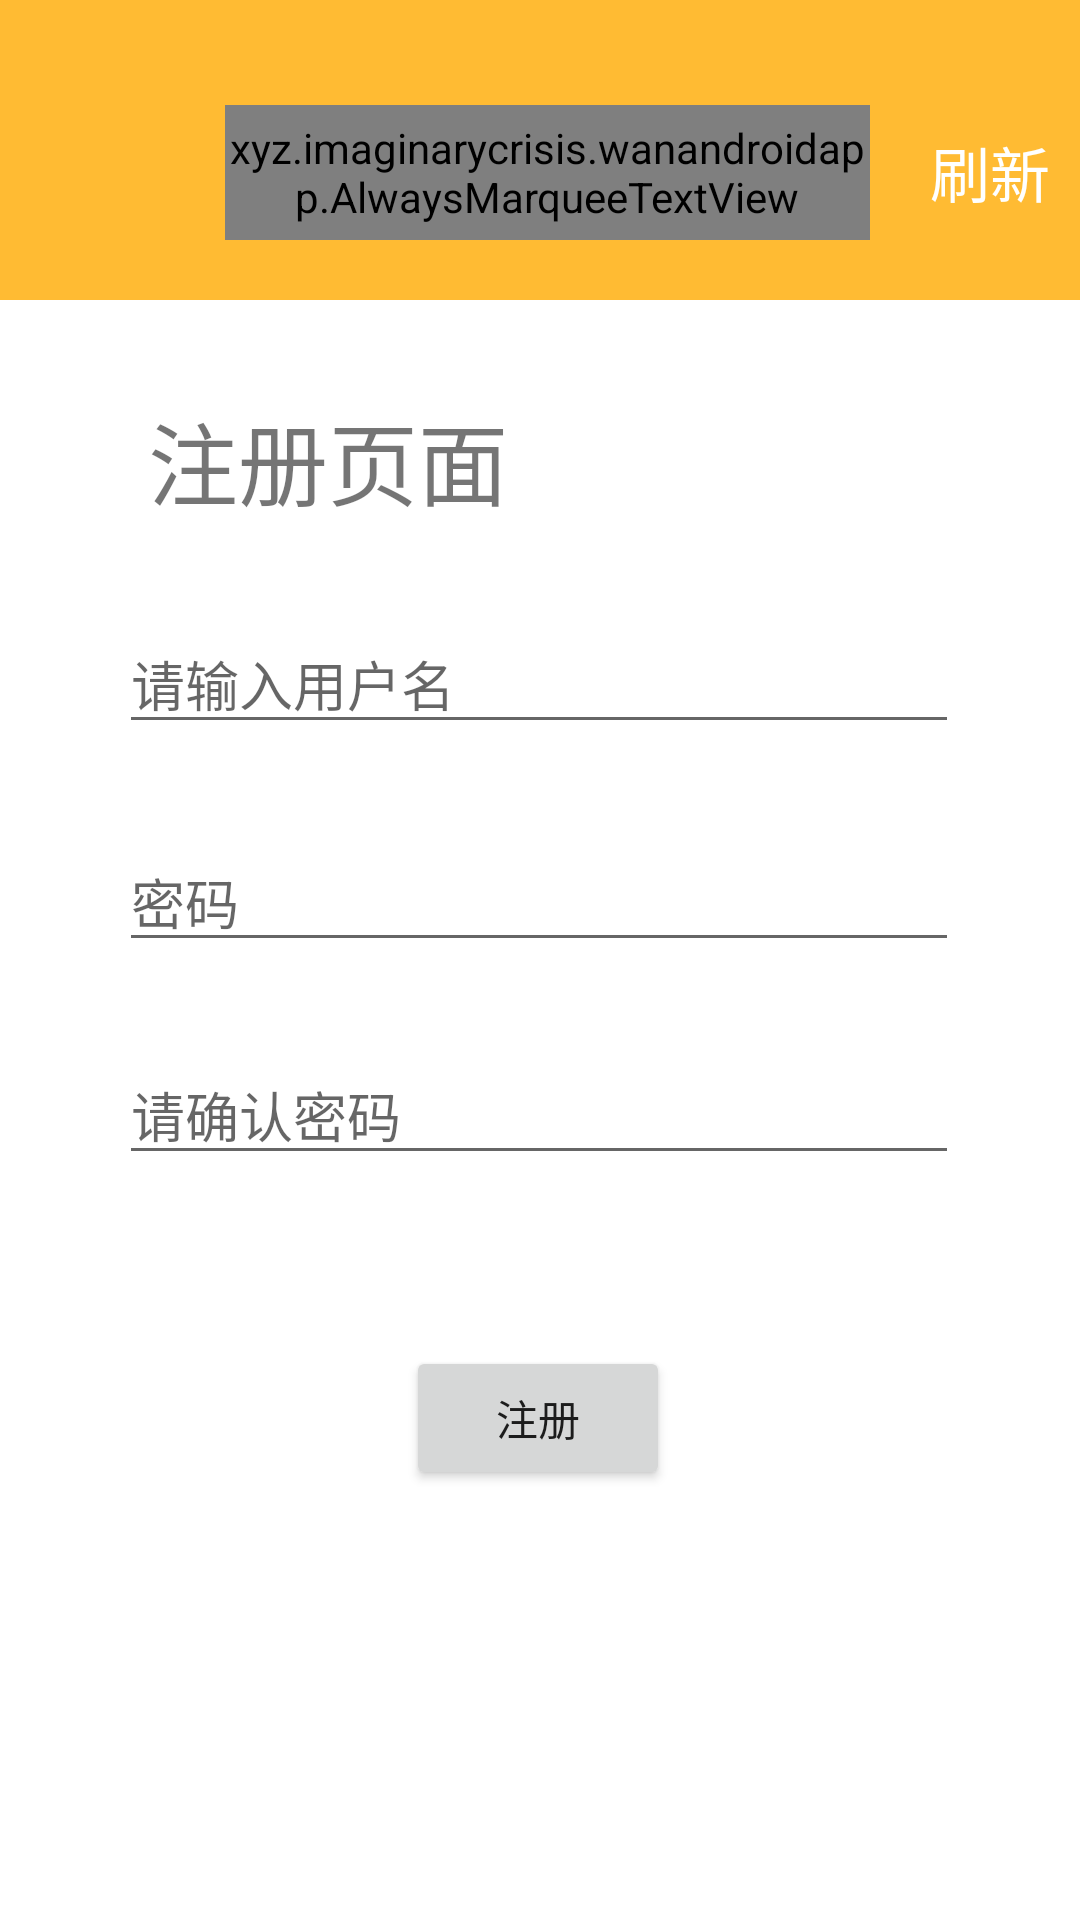

Produce the Android XML layout that renders to this screen, including the resource entries it uses.
<!-- AndroidManifest.xml: application theme Theme.MaterialComponents.Light.NoActionBar -->
<!-- res/layout/activity_register.xml -->
<?xml version="1.0" encoding="utf-8"?>
<androidx.constraintlayout.widget.ConstraintLayout xmlns:android="http://schemas.android.com/apk/res/android"
    xmlns:app="http://schemas.android.com/apk/res-auto"
    xmlns:tools="http://schemas.android.com/tools"
    android:layout_width="match_parent"
    android:layout_height="match_parent"
    tools:context=".RegisterActivity">
    <include
        layout="@layout/top_view_bar"
        android:id="@+id/register_tvb_layout"/>


    <TextView
        android:layout_width="wrap_content"
        android:layout_height="wrap_content"
        android:text="注册页面"
        android:textSize="30dp"
        app:layout_constraintBottom_toBottomOf="parent"
        app:layout_constraintEnd_toEndOf="parent"
        app:layout_constraintHorizontal_bias="0.205"
        app:layout_constraintStart_toStartOf="parent"
        app:layout_constraintTop_toTopOf="parent"
        app:layout_constraintVertical_bias="0.22" />

    <EditText
        android:id="@+id/reg_et_username"
        android:layout_width="280dp"
        android:layout_height="wrap_content"
        android:hint="请输入用户名"
        app:layout_constraintBottom_toBottomOf="parent"
        app:layout_constraintEnd_toEndOf="parent"
        app:layout_constraintHorizontal_bias="0.495"
        app:layout_constraintStart_toStartOf="parent"
        app:layout_constraintTop_toTopOf="parent"
        app:layout_constraintVertical_bias="0.343" />

    <EditText
        android:inputType="textPassword"
        android:id="@+id/reg_et_password"
        android:layout_width="280dp"
        android:layout_height="wrap_content"
        android:hint="密码"
        app:layout_constraintBottom_toBottomOf="parent"
        app:layout_constraintEnd_toEndOf="parent"
        app:layout_constraintHorizontal_bias="0.495"
        app:layout_constraintStart_toStartOf="parent"
        app:layout_constraintTop_toTopOf="parent"
        app:layout_constraintVertical_bias="0.465" />

    <EditText
        android:inputType="textPassword"
        android:id="@+id/reg_et_repassword"
        android:layout_width="280dp"
        android:layout_height="wrap_content"
        android:hint="请确认密码"
        app:layout_constraintBottom_toBottomOf="parent"
        app:layout_constraintEnd_toEndOf="parent"
        app:layout_constraintHorizontal_bias="0.495"
        app:layout_constraintStart_toStartOf="parent"
        app:layout_constraintTop_toTopOf="parent"
        app:layout_constraintVertical_bias="0.584" />

    <Button
        android:id="@+id/reg_button"
        android:layout_width="wrap_content"
        android:layout_height="wrap_content"
        android:text="注册"
        app:layout_constraintBottom_toBottomOf="parent"
        app:layout_constraintEnd_toEndOf="parent"
        app:layout_constraintHorizontal_bias="0.498"
        app:layout_constraintStart_toStartOf="parent"
        app:layout_constraintTop_toTopOf="@+id/register_tvb_layout"
        app:layout_constraintVertical_bias="0.758" />

</androidx.constraintlayout.widget.ConstraintLayout>
<!-- res/layout/top_view_bar.xml (included above) -->
<?xml version="1.0" encoding="utf-8"?>
<LinearLayout
    xmlns:android="http://schemas.android.com/apk/res/android"
    xmlns:app="http://schemas.android.com/apk/res-auto"
    xmlns:tools="http://schemas.android.com/tools"
    android:layout_width="match_parent"
    android:layout_height="wrap_content"
    android:elevation="20sp"
    android:id="@+id/top_view_bar_layout"
    android:orientation="vertical"
    >
    <LinearLayout
        android:background="@android:color/holo_orange_light"
        android:id="@+id/tvb_lay"
        android:orientation="vertical"
        android:layout_width="match_parent"
        android:layout_height="wrap_content">
        <View
            android:layout_width="0dp"
            android:layout_height="35dp"/>
        <LinearLayout

            android:layout_width="match_parent"
            android:layout_height="45dp">
            <View
                android:layout_width="10dp"
                android:layout_height="0dp"/>

            <ImageButton
                android:layout_gravity="center"
                android:src="@drawable/ic_baseline_arrow_back_ios_24"
                android:id="@+id/top_view_bar_back_button"
                android:layout_width="45dp"
                android:layout_height="43dp"
                android:background="@android:color/transparent"
                android:textSize="20sp"
                app:layout_constraintBottom_toBottomOf="parent"
                app:layout_constraintStart_toStartOf="parent"
                app:layout_constraintTop_toTopOf="parent" />
            <View
                android:layout_width="20dp"
                android:layout_height="0dp"/>

            <xyz.imaginarycrisis.wanandroidapp.AlwaysMarqueeTextView
                android:marqueeRepeatLimit="marquee_forever"
                android:ellipsize="marquee"
                android:scrollbars="vertical"
                android:id="@+id/tvb_title"
                android:layout_width="260dp"
                android:layout_height="45dp"
                android:layout_gravity="center"
                android:layout_weight="1"
                android:gravity="center"
                android:text="标题"
                android:textColor="@android:color/white"
                android:textSize="22sp"
                app:layout_constraintBottom_toBottomOf="parent"
                app:layout_constraintEnd_toEndOf="parent"
                app:layout_constraintStart_toStartOf="parent"
                app:layout_constraintTop_toTopOf="parent"
                tools:ignore="MissingConstraints"
                android:singleLine="true" />
            <View
                android:layout_width="20dp"
                android:layout_height="0dp"/>

            <TextView
                android:layout_gravity="center"
                android:id="@+id/top_view_bar_refresh"
                android:clickable="true"
                android:textColor="@color/white"
                android:layout_width="wrap_content"
                android:layout_height="wrap_content"
                android:text="刷新"
                android:textSize="20dp"
                app:layout_constraintBottom_toBottomOf="parent"
                app:layout_constraintEnd_toEndOf="parent"
                app:layout_constraintHorizontal_bias="0.955"
                app:layout_constraintStart_toStartOf="parent"
                app:layout_constraintTop_toTopOf="parent"
                app:layout_constraintVertical_bias="0.5" />
            <View
                android:layout_width="10dp"
                android:layout_height="0dp"/>
        </LinearLayout>

        <View
            android:layout_width="0dp"
            android:layout_height="20dp"/>
    </LinearLayout>





</LinearLayout>
<!-- resources referenced by this layout -->
<resources>
  <color name="white">#FFFFFFFF</color>
</resources>
